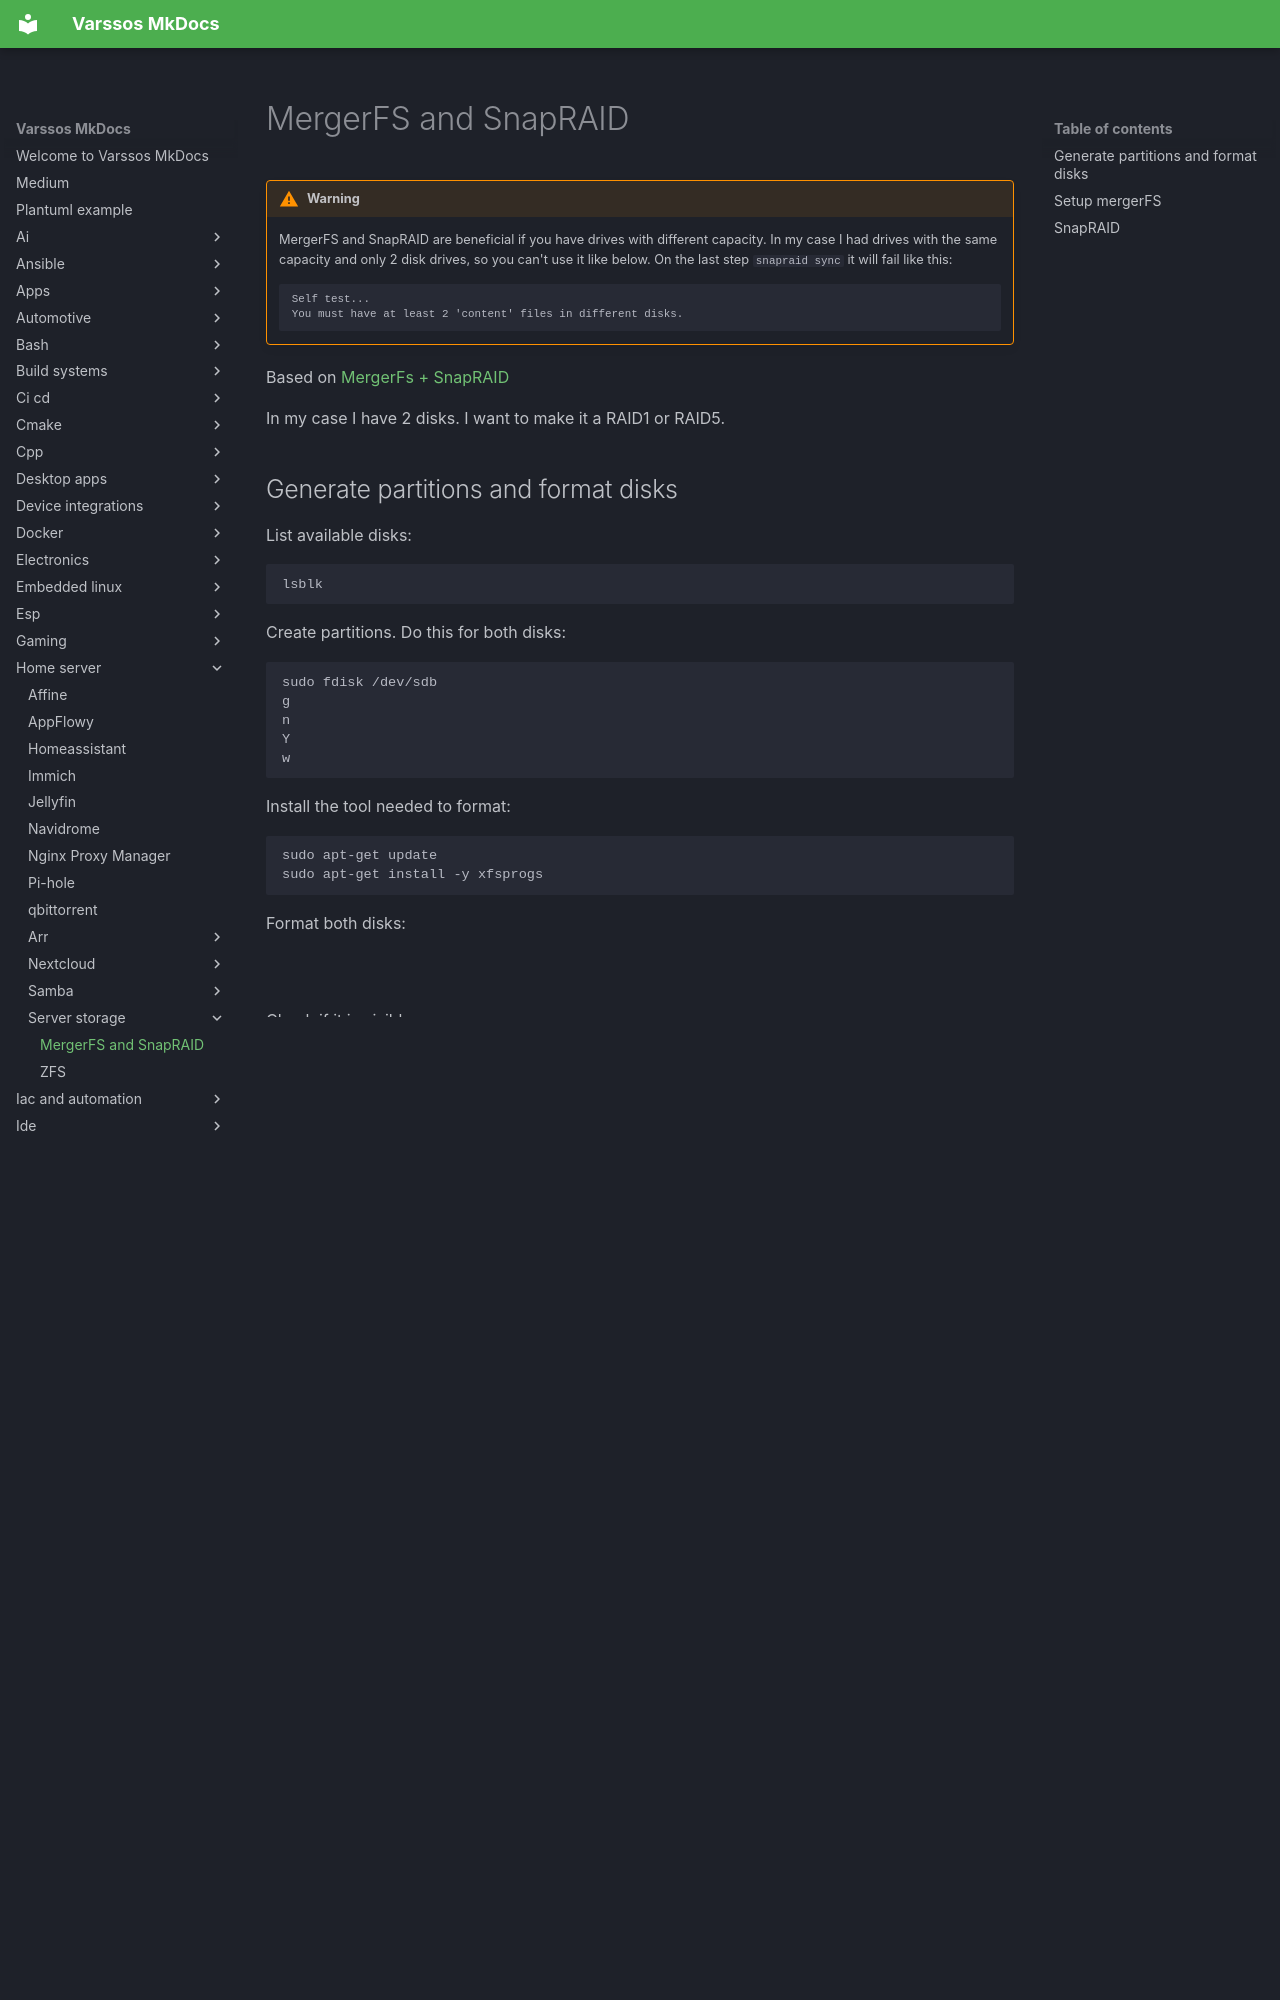

repository: Varssos/varssos-mkdocs · page: home_server/server_storage/mergerfs_snapraid/index.html · generator: mkdocs

# MergerFS and SnapRAID

!!! warning
    MergerFS and SnapRAID are beneficial if you have drives with different capacity. In my case I had drives with the same capacity and only 2 disk drives, so you can't use it like below. On the last step `snapraid sync` it will fail like this:
    ```
    Self test...
    You must have at least 2 'content' files in different disks.
    ```

Based on [MergerFs + SnapRAID](https://www.youtube.com/watch?v=tX5MA-c6Qq4)

In my case I have 2 disks. I want to make it a RAID1 or RAID5.

## Generate partitions and format disks

List available disks:
```bash
lsblk
```

Create partitions. Do this for both disks:
```bash
sudo fdisk /dev/sdb
g
n
Y
w
```

Install the tool needed to format:
```bash
sudo apt-get update
sudo apt-get install -y xfsprogs
```

Format both disks:
```bash
sudo mkfs.xfs /dev/sdb1
```

Check if it is visible:
```bash
lsblk
blkid
```

Add to fstab `/etc/fstab`:
```
# Data drives
UUID="000e0f42-6914-4606-849b-ad812cb21977"	/mnt/data1	xfs	defaults	0	2

# Parity drive
UUID="e5f1d86c-8624-4bf8-a7b4-9d97f68ce767"	/mnt/parity1	xfs	defaults	0	2
```

Create directories to mount:
```bash
sudo mkdir -p /mnt/data1
sudo mkdir -p /mnt/parity1
```
